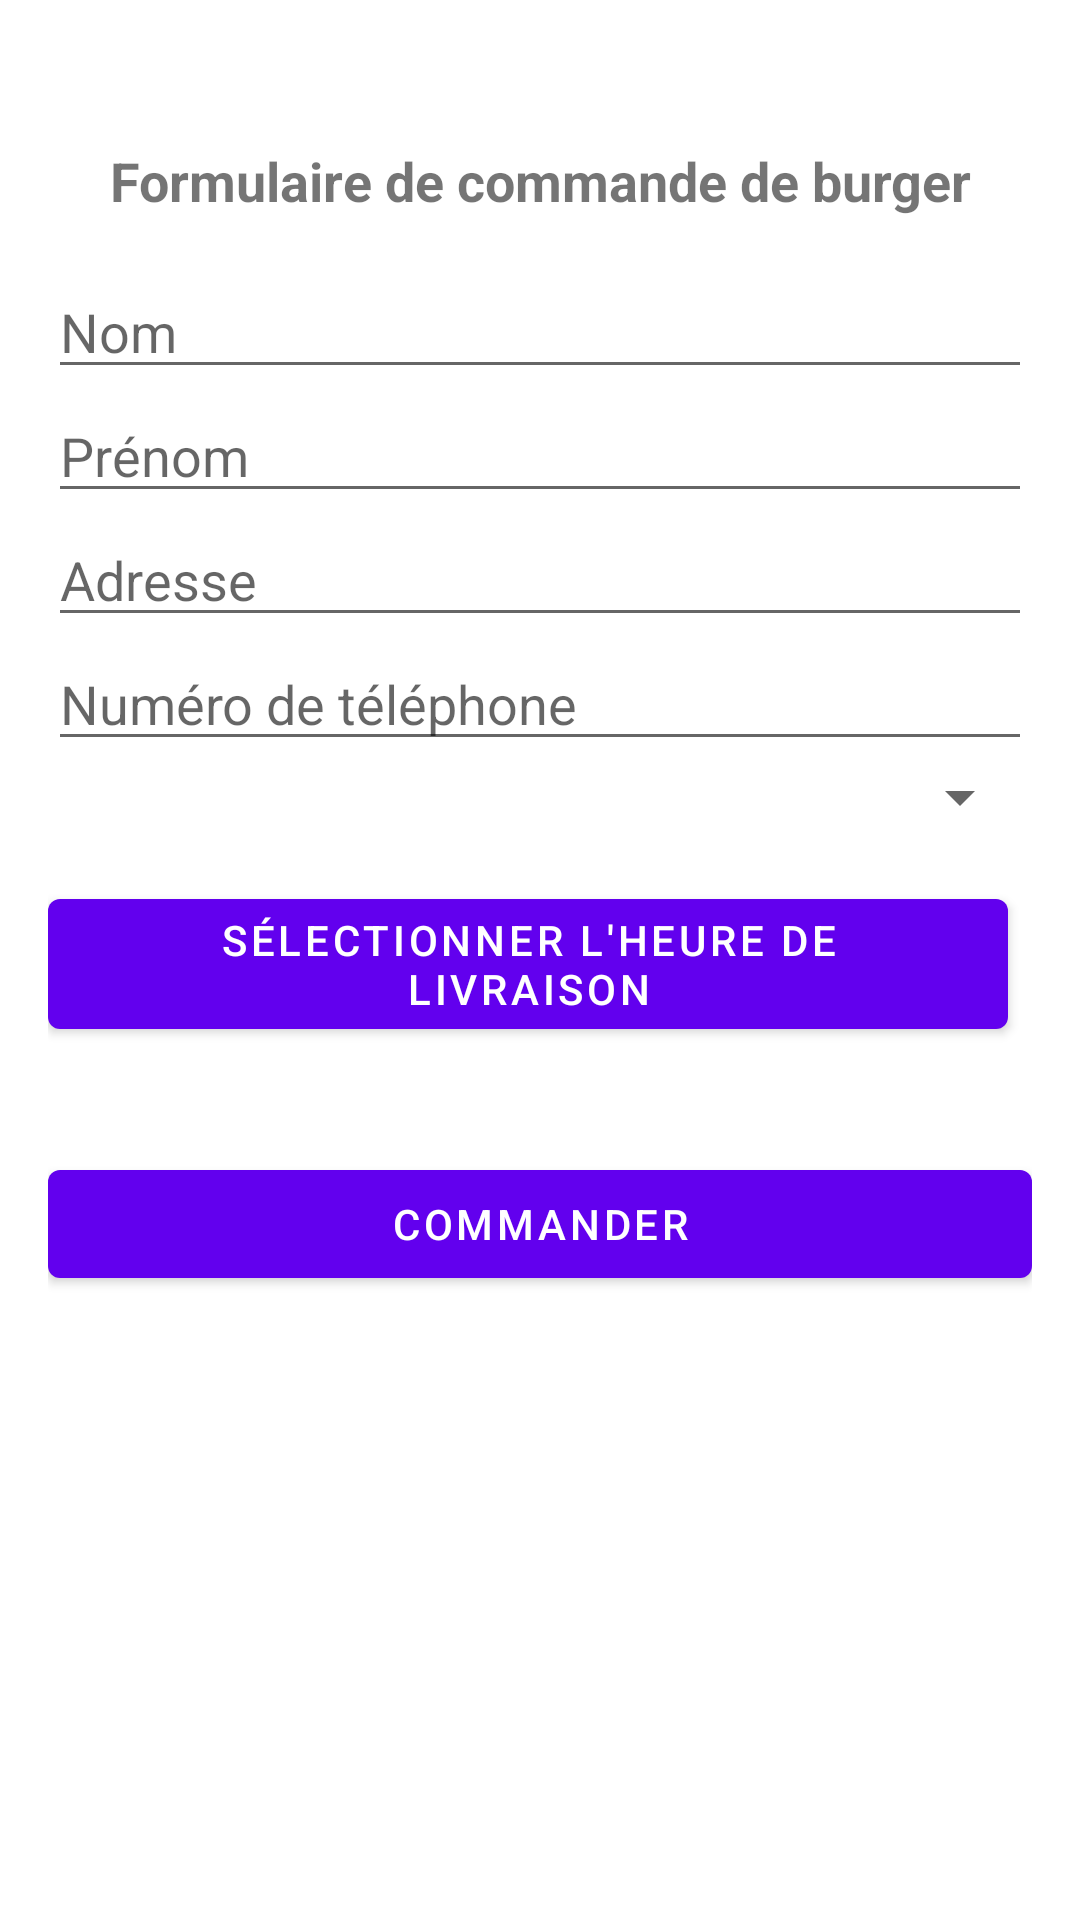

Reconstruct the res/layout file that produces this screen, plus the resources it refers to.
<!-- AndroidManifest.xml: activity theme Theme.RomainDroidBurger.NoActionBar -->
<!-- res/layout/activity_main.xml -->
<?xml version="1.0" encoding="utf-8"?>
<RelativeLayout xmlns:android="http://schemas.android.com/apk/res/android"
    xmlns:tools="http://schemas.android.com/tools"
    android:layout_width="match_parent"
    android:layout_height="match_parent"
    tools:context=".MainActivity">

    <LinearLayout
        android:id="@+id/banner_layout"
        android:layout_width="match_parent"
        android:layout_height="0dp"
        android:layout_alignParentTop="true"
        android:layout_weight="1"
        android:orientation="vertical">

        <View
            android:layout_width="match_parent"
            android:layout_height="0dp"
            android:layout_weight="1"
            android:background="#0000FF" />
        <View
            android:layout_width="match_parent"
            android:layout_height="0dp"
            android:layout_weight="1"
            android:background="#FFFFFF" />

        <View
            android:layout_width="match_parent"
            android:layout_height="0dp"
            android:layout_weight="1"
            android:background="#FF0000" />

    </LinearLayout>

    <ScrollView
        android:layout_width="match_parent"
        android:layout_height="0dp"
        android:layout_below="@id/banner_layout"
        android:layout_alignParentBottom="true"
        android:layout_weight="1"
        android:padding="16dp">

        <LinearLayout
            android:layout_width="match_parent"
            android:layout_height="wrap_content"
            android:orientation="vertical">

            <LinearLayout
                android:layout_width="match_parent"
                android:layout_height="wrap_content"
                android:gravity="center"
                android:orientation="vertical"
                android:padding="16dp">

                <ImageView
                    android:id="@+id/logo"
                    android:layout_width="wrap_content"
                    android:layout_height="wrap_content"
                    android:src="@drawable/logo" />
            </LinearLayout>

            <TextView
                android:layout_width="match_parent"
                android:layout_height="wrap_content"
                android:text="Formulaire de commande de burger"
                android:textSize="18sp"
                android:textStyle="bold"
                android:gravity="center"
                android:layout_marginBottom="16dp" />

            <EditText
                android:id="@+id/nom"
                android:layout_width="match_parent"
                android:layout_height="wrap_content"
                android:hint="Nom" />

            <EditText
                android:id="@+id/prenom"
                android:layout_width="match_parent"
                android:layout_height="wrap_content"
                android:hint="Prénom" />

            <EditText
                android:id="@+id/adresse"
                android:layout_width="match_parent"
                android:layout_height="wrap_content"
                android:hint="Adresse" />

            <EditText
                android:id="@+id/phone"
                android:layout_width="match_parent"
                android:layout_height="wrap_content"
                android:hint="Numéro de téléphone"
                android:inputType="phone" />

            <Spinner
                android:id="@+id/burger_spinner"
                android:layout_width="match_parent"
                android:layout_height="wrap_content"
                android:layout_marginBottom="16dp" />

            <Button
                android:id="@+id/time_button"
                android:layout_width="wrap_content"
                android:layout_height="wrap_content"
                android:text="Sélectionner l'heure de livraison" />

            <TextView
                android:id="@+id/time_text"
                android:layout_width="match_parent"
                android:layout_height="wrap_content"
                android:layout_marginBottom="16dp" />

            <Button
                android:id="@+id/submit_button"
                android:layout_width="match_parent"
                android:layout_height="wrap_content"
                android:text="Commander" />

        </LinearLayout>

    </ScrollView>
</RelativeLayout>
<!-- resources referenced by this layout -->
<resources>
  <style name="Theme.RomainDroidBurger.NoActionBar">
          <item name="windowActionBar">false</item>
          <item name="windowNoTitle">true</item>
      </style>
</resources>
